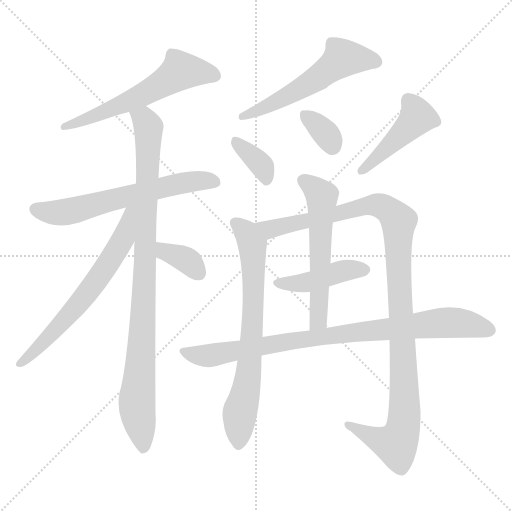
t = 0.00 s
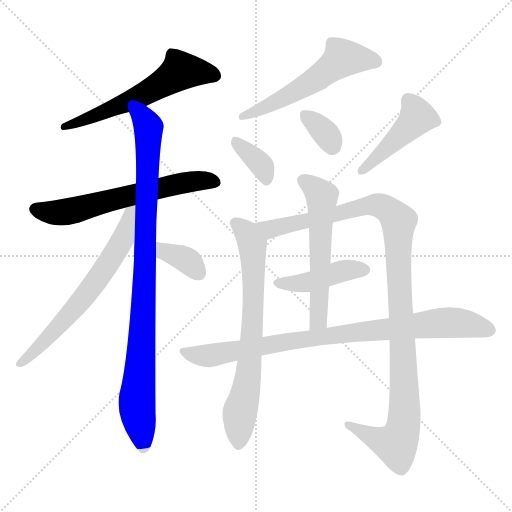
t = 2.09 s
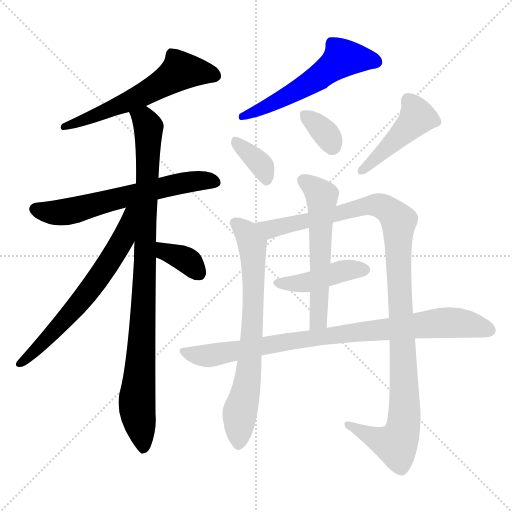
t = 4.19 s
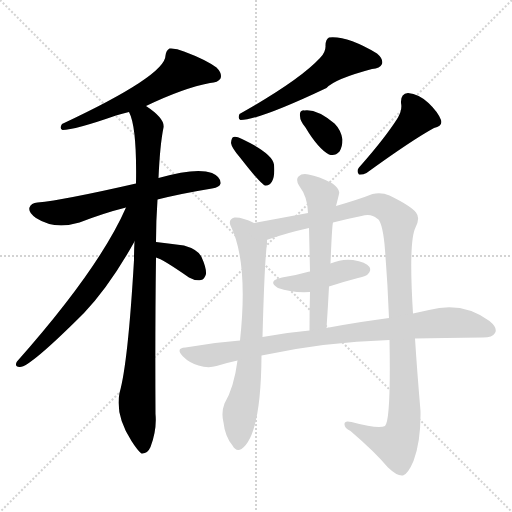
t = 6.28 s
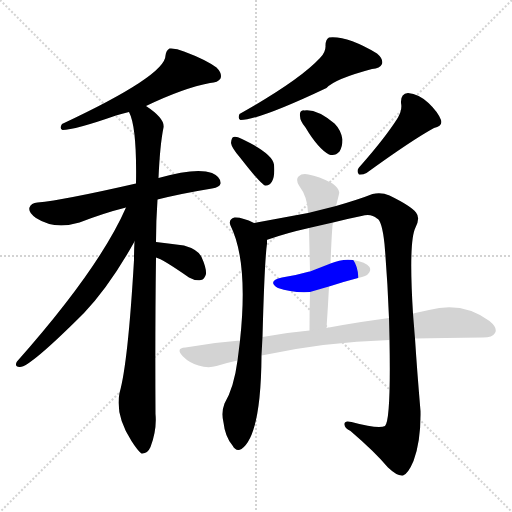
t = 8.37 s
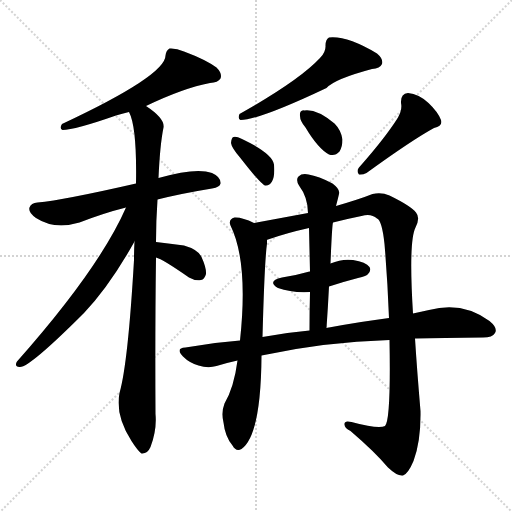
t = 10.47 s

The animated SVG that drew these frames (rendered in a browser with its animation timeline set to each time). Animation: 14 CSS @keyframes rules; one cycle of 10.47 s.

<svg version="1.1" viewBox="0 0 1024 1024" xmlns="http://www.w3.org/2000/svg">
  <g stroke="lightgray" stroke-dasharray="1,1" stroke-width="1" transform="scale(4, 4)">
    <line x1="0" y1="0" x2="256" y2="256"></line>
    <line x1="256" y1="0" x2="0" y2="256"></line>
    <line x1="128" y1="0" x2="128" y2="256"></line>
    <line x1="0" y1="128" x2="256" y2="128"></line>
  </g>
<g transform="scale(1, -1) translate(0, -900)">
   <style type="text/css">
    @keyframes keyframes0 {
      from {
       stroke: blue;
       stroke-dashoffset: 584;
       stroke-width: 128;
       }
       66% {
       animation-timing-function: step-end;
       stroke: blue;
       stroke-dashoffset: 0;
       stroke-width: 128;
       }
       to {
       stroke: black;
       stroke-width: 1024;
       }
       }
       #make-me-a-hanzi-animation-0 {
         animation: keyframes0 0.725260s both;
         animation-delay: 0.000000s;
         animation-timing-function: linear;
       }
    @keyframes keyframes1 {
      from {
       stroke: blue;
       stroke-dashoffset: 626;
       stroke-width: 128;
       }
       67% {
       animation-timing-function: step-end;
       stroke: blue;
       stroke-dashoffset: 0;
       stroke-width: 128;
       }
       to {
       stroke: black;
       stroke-width: 1024;
       }
       }
       #make-me-a-hanzi-animation-1 {
         animation: keyframes1 0.759440s both;
         animation-delay: 0.725260s;
         animation-timing-function: linear;
       }
    @keyframes keyframes2 {
      from {
       stroke: blue;
       stroke-dashoffset: 945;
       stroke-width: 128;
       }
       75% {
       animation-timing-function: step-end;
       stroke: blue;
       stroke-dashoffset: 0;
       stroke-width: 128;
       }
       to {
       stroke: black;
       stroke-width: 1024;
       }
       }
       #make-me-a-hanzi-animation-2 {
         animation: keyframes2 1.019043s both;
         animation-delay: 1.484701s;
         animation-timing-function: linear;
       }
    @keyframes keyframes3 {
      from {
       stroke: blue;
       stroke-dashoffset: 648;
       stroke-width: 128;
       }
       68% {
       animation-timing-function: step-end;
       stroke: blue;
       stroke-dashoffset: 0;
       stroke-width: 128;
       }
       to {
       stroke: black;
       stroke-width: 1024;
       }
       }
       #make-me-a-hanzi-animation-3 {
         animation: keyframes3 0.777344s both;
         animation-delay: 2.503743s;
         animation-timing-function: linear;
       }
    @keyframes keyframes4 {
      from {
       stroke: blue;
       stroke-dashoffset: 352;
       stroke-width: 128;
       }
       53% {
       animation-timing-function: step-end;
       stroke: blue;
       stroke-dashoffset: 0;
       stroke-width: 128;
       }
       to {
       stroke: black;
       stroke-width: 1024;
       }
       }
       #make-me-a-hanzi-animation-4 {
         animation: keyframes4 0.536458s both;
         animation-delay: 3.281087s;
         animation-timing-function: linear;
       }
    @keyframes keyframes5 {
      from {
       stroke: blue;
       stroke-dashoffset: 558;
       stroke-width: 128;
       }
       64% {
       animation-timing-function: step-end;
       stroke: blue;
       stroke-dashoffset: 0;
       stroke-width: 128;
       }
       to {
       stroke: black;
       stroke-width: 1024;
       }
       }
       #make-me-a-hanzi-animation-5 {
         animation: keyframes5 0.704102s both;
         animation-delay: 3.817546s;
         animation-timing-function: linear;
       }
    @keyframes keyframes6 {
      from {
       stroke: blue;
       stroke-dashoffset: 361;
       stroke-width: 128;
       }
       54% {
       animation-timing-function: step-end;
       stroke: blue;
       stroke-dashoffset: 0;
       stroke-width: 128;
       }
       to {
       stroke: black;
       stroke-width: 1024;
       }
       }
       #make-me-a-hanzi-animation-6 {
         animation: keyframes6 0.543783s both;
         animation-delay: 4.521647s;
         animation-timing-function: linear;
       }
    @keyframes keyframes7 {
      from {
       stroke: blue;
       stroke-dashoffset: 343;
       stroke-width: 128;
       }
       53% {
       animation-timing-function: step-end;
       stroke: blue;
       stroke-dashoffset: 0;
       stroke-width: 128;
       }
       to {
       stroke: black;
       stroke-width: 1024;
       }
       }
       #make-me-a-hanzi-animation-7 {
         animation: keyframes7 0.529134s both;
         animation-delay: 5.065430s;
         animation-timing-function: linear;
       }
    @keyframes keyframes8 {
      from {
       stroke: blue;
       stroke-dashoffset: 448;
       stroke-width: 128;
       }
       59% {
       animation-timing-function: step-end;
       stroke: blue;
       stroke-dashoffset: 0;
       stroke-width: 128;
       }
       to {
       stroke: black;
       stroke-width: 1024;
       }
       }
       #make-me-a-hanzi-animation-8 {
         animation: keyframes8 0.614583s both;
         animation-delay: 5.594564s;
         animation-timing-function: linear;
       }
    @keyframes keyframes9 {
      from {
       stroke: blue;
       stroke-dashoffset: 714;
       stroke-width: 128;
       }
       70% {
       animation-timing-function: step-end;
       stroke: blue;
       stroke-dashoffset: 0;
       stroke-width: 128;
       }
       to {
       stroke: black;
       stroke-width: 1024;
       }
       }
       #make-me-a-hanzi-animation-9 {
         animation: keyframes9 0.831055s both;
         animation-delay: 6.209147s;
         animation-timing-function: linear;
       }
    @keyframes keyframes10 {
      from {
       stroke: blue;
       stroke-dashoffset: 1109;
       stroke-width: 128;
       }
       78% {
       animation-timing-function: step-end;
       stroke: blue;
       stroke-dashoffset: 0;
       stroke-width: 128;
       }
       to {
       stroke: black;
       stroke-width: 1024;
       }
       }
       #make-me-a-hanzi-animation-10 {
         animation: keyframes10 1.152507s both;
         animation-delay: 7.040202s;
         animation-timing-function: linear;
       }
    @keyframes keyframes11 {
      from {
       stroke: blue;
       stroke-dashoffset: 430;
       stroke-width: 128;
       }
       58% {
       animation-timing-function: step-end;
       stroke: blue;
       stroke-dashoffset: 0;
       stroke-width: 128;
       }
       to {
       stroke: black;
       stroke-width: 1024;
       }
       }
       #make-me-a-hanzi-animation-11 {
         animation: keyframes11 0.599935s both;
         animation-delay: 8.192708s;
         animation-timing-function: linear;
       }
    @keyframes keyframes12 {
      from {
       stroke: blue;
       stroke-dashoffset: 569;
       stroke-width: 128;
       }
       65% {
       animation-timing-function: step-end;
       stroke: blue;
       stroke-dashoffset: 0;
       stroke-width: 128;
       }
       to {
       stroke: black;
       stroke-width: 1024;
       }
       }
       #make-me-a-hanzi-animation-12 {
         animation: keyframes12 0.713053s both;
         animation-delay: 8.792643s;
         animation-timing-function: linear;
       }
    @keyframes keyframes13 {
      from {
       stroke: blue;
       stroke-dashoffset: 873;
       stroke-width: 128;
       }
       74% {
       animation-timing-function: step-end;
       stroke: blue;
       stroke-dashoffset: 0;
       stroke-width: 128;
       }
       to {
       stroke: black;
       stroke-width: 1024;
       }
       }
       #make-me-a-hanzi-animation-13 {
         animation: keyframes13 0.960449s both;
         animation-delay: 9.505697s;
         animation-timing-function: linear;
       }
</style>
<path d="M 292.0 688.0 Q 367.0 724.0 420.0 734.0 Q 436.0 735.0 441.0 743.0 Q 445.0 753.0 433.0 765.0 Q 411.0 781.0 368.0 797.0 Q 352.0 804.0 339.0 803.0 Q 332.0 799.0 331.0 789.0 Q 331.0 749.0 124.0 652.0 Q 118.0 643.0 125.0 640.0 Q 149.0 640.0 232.0 669.0 Q 244.0 673.0 258.0 676.0 L 292.0 688.0 Z" fill="lightgray"></path> 
<path d="M 315.0 501.0 Q 363.0 513.0 424.0 523.0 Q 440.0 526.0 441.0 533.0 Q 442.0 546.0 424.0 554.0 Q 393.0 566.0 317.0 544.0 L 272.0 533.0 Q 128.0 500.0 75.0 495.0 Q 62.0 494.0 59.0 485.0 Q 56.0 475.0 72.0 464.0 Q 109.0 440.0 159.0 455.0 Q 208.0 474.0 252.0 485.0 L 315.0 501.0 Z" fill="lightgray"></path> 
<path d="M 312.0 416.0 Q 312.0 458.0 315.0 501.0 L 317.0 544.0 Q 320.0 611.0 327.0 645.0 Q 330.0 663.0 292.0 688.0 C 268.0 706.0 248.0 704.0 258.0 676.0 Q 274.0 646.0 272.0 533.0 L 269.0 417.0 Q 268.0 401.0 268.0 380.0 Q 256.0 173.0 239.0 114.0 Q 230.0 69.0 263.0 18.0 Q 275.0 -1.0 283.0 -7.0 Q 295.0 -8.0 301.0 6.0 Q 314.0 40.0 311.0 72.0 Q 310.0 241.0 312.0 385.0 L 312.0 416.0 Z" fill="lightgray"></path> 
<path d="M 252.0 485.0 Q 198.0 362.0 34.0 177.0 Q 28.0 167.0 39.0 166.0 Q 57.0 163.0 168.0 274.0 Q 220.0 329.0 269.0 417.0 C 319.0 506.0 264.0 512.0 252.0 485.0 Z" fill="lightgray"></path> 
<path d="M 312.0 385.0 Q 325.0 382.0 378.0 345.0 Q 390.0 338.0 402.0 340.0 Q 409.0 341.0 412.0 352.0 Q 413.0 364.0 403.0 386.0 Q 396.0 401.0 368.0 409.0 Q 341.0 413.0 312.0 416.0 C 282.0 419.0 284.0 395.0 312.0 385.0 Z" fill="lightgray"></path> 
<path d="M 640.0 784.0 Q 598.0 739.0 479.0 672.0 Q 475.0 662.0 481.0 660.0 Q 518.0 660.0 653.0 724.0 Q 669.0 742.0 744.0 762.0 Q 760.0 763.0 764.0 772.0 Q 767.0 782.0 754.0 793.0 Q 694.0 829.0 658.0 825.0 Q 651.0 821.0 651.0 809.0 Q 652.0 796.0 640.0 784.0 Z" fill="lightgray"></path> 
<path d="M 480.0 585.0 Q 522.0 531.0 530.0 529.0 Q 539.0 528.0 544.0 537.0 Q 550.0 547.0 548.0 571.0 Q 545.0 593.0 484.0 622.0 Q 472.0 628.0 467.0 626.0 Q 463.0 625.0 462.0 614.0 Q 463.0 605.0 480.0 585.0 Z" fill="lightgray"></path> 
<path d="M 611.0 645.0 Q 636.0 603.0 658.0 591.0 Q 670.0 587.0 679.0 597.0 Q 685.0 607.0 685.0 621.0 Q 682.0 640.0 669.0 653.0 Q 633.0 683.0 608.0 679.0 Q 607.0 680.0 605.0 679.0 Q 599.0 678.0 600.0 668.0 Q 600.0 658.0 611.0 645.0 Z" fill="lightgray"></path> 
<path d="M 796.0 665.0 Q 771.0 625.0 718.0 565.0 Q 712.0 558.0 718.0 551.0 Q 725.0 550.0 733.0 554.0 Q 824.0 620.0 868.0 644.0 Q 886.0 648.0 882.0 660.0 Q 876.0 676.0 857.0 694.0 Q 838.0 712.0 816.0 714.0 Q 801.0 713.0 802.0 694.0 Q 805.0 681.0 796.0 665.0 Z" fill="lightgray"></path> 
<path d="M 508.0 454.0 Q 484.0 466.0 469.0 465.0 Q 456.0 461.0 461.0 449.0 Q 497.0 376.0 480.0 219.0 L 475.0 179.0 Q 468.0 125.0 449.0 93.0 Q 442.0 75.0 447.0 55.0 Q 450.0 27.0 465.0 9.0 Q 472.0 -4.0 483.0 2.0 Q 522.0 29.0 523.0 189.0 L 525.0 226.0 Q 529.0 377.0 534.0 413.0 Q 534.0 417.0 534.0 420.0 C 535.0 442.0 535.0 442.0 508.0 454.0 Z" fill="lightgray"></path> 
<path d="M 779.0 220.0 Q 782.0 60.0 770.0 48.0 Q 758.0 41.0 703.0 56.0 Q 688.0 60.0 689.0 51.0 Q 689.0 44.0 701.0 38.0 Q 750.0 -4.0 776.0 -35.0 Q 795.0 -53.0 806.0 -51.0 Q 816.0 -48.0 827.0 -22.0 Q 842.0 18.0 841.0 78.0 Q 834.0 160.0 830.0 223.0 L 826.0 273.0 Q 817.0 417.0 831.0 445.0 Q 841.0 464.0 832.0 475.0 Q 822.0 488.0 779.0 509.0 Q 763.0 516.0 745.0 512.0 Q 720.0 502.0 672.0 488.0 L 616.0 474.0 L 508.0 454.0 C 479.0 449.0 506.0 410.0 534.0 420.0 Q 534.0 421.0 536.0 421.0 Q 573.0 434.0 618.0 444.0 L 666.0 455.0 Q 693.0 462.0 723.0 468.0 Q 742.0 474.0 754.0 463.0 Q 764.0 459.0 769.0 412.0 Q 775.0 342.0 778.0 264.0 L 779.0 220.0 Z" fill="lightgray"></path> 
<path d="M 658.0 327.0 Q 685.0 336.0 716.0 344.0 Q 734.0 348.0 736.0 352.0 Q 743.0 359.0 739.0 366.0 Q 732.0 376.0 706.0 380.0 Q 684.0 383.0 661.0 373.0 L 620.0 357.0 Q 616.0 357.0 615.0 356.0 Q 591.0 349.0 564.0 345.0 Q 533.0 338.0 556.0 324.0 Q 583.0 314.0 620.0 316.0 L 658.0 327.0 Z" fill="lightgray"></path> 
<path d="M 672.0 488.0 Q 676.0 503.0 678.0 512.0 Q 681.0 521.0 665.0 533.0 Q 637.0 548.0 617.0 551.0 Q 604.0 554.0 597.0 547.0 Q 591.0 541.0 598.0 529.0 Q 616.0 505.0 616.0 474.0 L 618.0 444.0 Q 619.0 402.0 620.0 357.0 L 620.0 316.0 Q 619.0 279.0 619.0 239.0 C 619.0 209.0 651.0 214.0 653.0 244.0 Q 656.0 287.0 658.0 327.0 L 661.0 373.0 Q 664.0 449.0 666.0 455.0 L 672.0 488.0 Z" fill="lightgray"></path> 
<path d="M 523.0 189.0 Q 647.0 216.0 779.0 220.0 L 830.0 223.0 Q 884.0 224.0 966.0 225.0 Q 985.0 225.0 990.0 234.0 Q 996.0 244.0 979.0 258.0 Q 925.0 298.0 858.0 280.0 Q 842.0 277.0 826.0 273.0 L 778.0 264.0 Q 723.0 257.0 658.0 245.0 Q 654.0 245.0 653.0 244.0 L 619.0 239.0 Q 573.0 235.0 525.0 226.0 L 480.0 219.0 Q 425.0 215.0 371.0 205.0 Q 350.0 204.0 366.0 187.0 Q 379.0 174.0 397.0 169.0 Q 416.0 163.0 433.0 168.0 Q 452.0 174.0 475.0 179.0 L 523.0 189.0 Z" fill="lightgray"></path> 
      <clipPath id="make-me-a-hanzi-clip-0">
      <path d="M 292.0 688.0 Q 367.0 724.0 420.0 734.0 Q 436.0 735.0 441.0 743.0 Q 445.0 753.0 433.0 765.0 Q 411.0 781.0 368.0 797.0 Q 352.0 804.0 339.0 803.0 Q 332.0 799.0 331.0 789.0 Q 331.0 749.0 124.0 652.0 Q 118.0 643.0 125.0 640.0 Q 149.0 640.0 232.0 669.0 Q 244.0 673.0 258.0 676.0 L 292.0 688.0 Z" fill="lightgray"></path>
      </clipPath>
      <path clip-path="url(#make-me-a-hanzi-clip-0)" d="M 430.0 748.0 L 362.0 758.0 L 279.0 707.0 L 129.0 646.0 " fill="none" id="make-me-a-hanzi-animation-0" stroke-dasharray="456 912" stroke-linecap="round"></path>

      <clipPath id="make-me-a-hanzi-clip-1">
      <path d="M 315.0 501.0 Q 363.0 513.0 424.0 523.0 Q 440.0 526.0 441.0 533.0 Q 442.0 546.0 424.0 554.0 Q 393.0 566.0 317.0 544.0 L 272.0 533.0 Q 128.0 500.0 75.0 495.0 Q 62.0 494.0 59.0 485.0 Q 56.0 475.0 72.0 464.0 Q 109.0 440.0 159.0 455.0 Q 208.0 474.0 252.0 485.0 L 315.0 501.0 Z" fill="lightgray"></path>
      </clipPath>
      <path clip-path="url(#make-me-a-hanzi-clip-1)" d="M 70.0 482.0 L 109.0 474.0 L 132.0 476.0 L 352.0 532.0 L 406.0 539.0 L 431.0 536.0 " fill="none" id="make-me-a-hanzi-animation-1" stroke-dasharray="498 996" stroke-linecap="round"></path>

      <clipPath id="make-me-a-hanzi-clip-2">
      <path d="M 312.0 416.0 Q 312.0 458.0 315.0 501.0 L 317.0 544.0 Q 320.0 611.0 327.0 645.0 Q 330.0 663.0 292.0 688.0 C 268.0 706.0 248.0 704.0 258.0 676.0 Q 274.0 646.0 272.0 533.0 L 269.0 417.0 Q 268.0 401.0 268.0 380.0 Q 256.0 173.0 239.0 114.0 Q 230.0 69.0 263.0 18.0 Q 275.0 -1.0 283.0 -7.0 Q 295.0 -8.0 301.0 6.0 Q 314.0 40.0 311.0 72.0 Q 310.0 241.0 312.0 385.0 L 312.0 416.0 Z" fill="lightgray"></path>
      </clipPath>
      <path clip-path="url(#make-me-a-hanzi-clip-2)" d="M 265.0 674.0 L 290.0 658.0 L 297.0 644.0 L 291.0 378.0 L 274.0 103.0 L 286.0 2.0 " fill="none" id="make-me-a-hanzi-animation-2" stroke-dasharray="817 1634" stroke-linecap="round"></path>

      <clipPath id="make-me-a-hanzi-clip-3">
      <path d="M 252.0 485.0 Q 198.0 362.0 34.0 177.0 Q 28.0 167.0 39.0 166.0 Q 57.0 163.0 168.0 274.0 Q 220.0 329.0 269.0 417.0 C 319.0 506.0 264.0 512.0 252.0 485.0 Z" fill="lightgray"></path>
      </clipPath>
      <path clip-path="url(#make-me-a-hanzi-clip-3)" d="M 268.0 483.0 L 259.0 476.0 L 246.0 420.0 L 201.0 350.0 L 146.0 277.0 L 40.0 173.0 " fill="none" id="make-me-a-hanzi-animation-3" stroke-dasharray="520 1040" stroke-linecap="round"></path>

      <clipPath id="make-me-a-hanzi-clip-4">
      <path d="M 312.0 385.0 Q 325.0 382.0 378.0 345.0 Q 390.0 338.0 402.0 340.0 Q 409.0 341.0 412.0 352.0 Q 413.0 364.0 403.0 386.0 Q 396.0 401.0 368.0 409.0 Q 341.0 413.0 312.0 416.0 C 282.0 419.0 284.0 395.0 312.0 385.0 Z" fill="lightgray"></path>
      </clipPath>
      <path clip-path="url(#make-me-a-hanzi-clip-4)" d="M 318.0 408.0 L 332.0 396.0 L 376.0 378.0 L 396.0 355.0 " fill="none" id="make-me-a-hanzi-animation-4" stroke-dasharray="224 448" stroke-linecap="round"></path>

      <clipPath id="make-me-a-hanzi-clip-5">
      <path d="M 640.0 784.0 Q 598.0 739.0 479.0 672.0 Q 475.0 662.0 481.0 660.0 Q 518.0 660.0 653.0 724.0 Q 669.0 742.0 744.0 762.0 Q 760.0 763.0 764.0 772.0 Q 767.0 782.0 754.0 793.0 Q 694.0 829.0 658.0 825.0 Q 651.0 821.0 651.0 809.0 Q 652.0 796.0 640.0 784.0 Z" fill="lightgray"></path>
      </clipPath>
      <path clip-path="url(#make-me-a-hanzi-clip-5)" d="M 753.0 776.0 L 736.0 782.0 L 685.0 783.0 L 612.0 728.0 L 484.0 667.0 " fill="none" id="make-me-a-hanzi-animation-5" stroke-dasharray="430 860" stroke-linecap="round"></path>

      <clipPath id="make-me-a-hanzi-clip-6">
      <path d="M 480.0 585.0 Q 522.0 531.0 530.0 529.0 Q 539.0 528.0 544.0 537.0 Q 550.0 547.0 548.0 571.0 Q 545.0 593.0 484.0 622.0 Q 472.0 628.0 467.0 626.0 Q 463.0 625.0 462.0 614.0 Q 463.0 605.0 480.0 585.0 Z" fill="lightgray"></path>
      </clipPath>
      <path clip-path="url(#make-me-a-hanzi-clip-6)" d="M 470.0 618.0 L 525.0 567.0 L 532.0 538.0 " fill="none" id="make-me-a-hanzi-animation-6" stroke-dasharray="233 466" stroke-linecap="round"></path>

      <clipPath id="make-me-a-hanzi-clip-7">
      <path d="M 611.0 645.0 Q 636.0 603.0 658.0 591.0 Q 670.0 587.0 679.0 597.0 Q 685.0 607.0 685.0 621.0 Q 682.0 640.0 669.0 653.0 Q 633.0 683.0 608.0 679.0 Q 607.0 680.0 605.0 679.0 Q 599.0 678.0 600.0 668.0 Q 600.0 658.0 611.0 645.0 Z" fill="lightgray"></path>
      </clipPath>
      <path clip-path="url(#make-me-a-hanzi-clip-7)" d="M 607.0 672.0 L 647.0 638.0 L 664.0 608.0 " fill="none" id="make-me-a-hanzi-animation-7" stroke-dasharray="215 430" stroke-linecap="round"></path>

      <clipPath id="make-me-a-hanzi-clip-8">
      <path d="M 796.0 665.0 Q 771.0 625.0 718.0 565.0 Q 712.0 558.0 718.0 551.0 Q 725.0 550.0 733.0 554.0 Q 824.0 620.0 868.0 644.0 Q 886.0 648.0 882.0 660.0 Q 876.0 676.0 857.0 694.0 Q 838.0 712.0 816.0 714.0 Q 801.0 713.0 802.0 694.0 Q 805.0 681.0 796.0 665.0 Z" fill="lightgray"></path>
      </clipPath>
      <path clip-path="url(#make-me-a-hanzi-clip-8)" d="M 817.0 698.0 L 835.0 666.0 L 724.0 558.0 " fill="none" id="make-me-a-hanzi-animation-8" stroke-dasharray="320 640" stroke-linecap="round"></path>

      <clipPath id="make-me-a-hanzi-clip-9">
      <path d="M 508.0 454.0 Q 484.0 466.0 469.0 465.0 Q 456.0 461.0 461.0 449.0 Q 497.0 376.0 480.0 219.0 L 475.0 179.0 Q 468.0 125.0 449.0 93.0 Q 442.0 75.0 447.0 55.0 Q 450.0 27.0 465.0 9.0 Q 472.0 -4.0 483.0 2.0 Q 522.0 29.0 523.0 189.0 L 525.0 226.0 Q 529.0 377.0 534.0 413.0 Q 534.0 417.0 534.0 420.0 C 535.0 442.0 535.0 442.0 508.0 454.0 Z" fill="lightgray"></path>
      </clipPath>
      <path clip-path="url(#make-me-a-hanzi-clip-9)" d="M 470.0 454.0 L 494.0 434.0 L 505.0 411.0 L 507.0 357.0 L 501.0 177.0 L 479.0 73.0 L 477.0 12.0 " fill="none" id="make-me-a-hanzi-animation-9" stroke-dasharray="586 1172" stroke-linecap="round"></path>

      <clipPath id="make-me-a-hanzi-clip-10">
      <path d="M 779.0 220.0 Q 782.0 60.0 770.0 48.0 Q 758.0 41.0 703.0 56.0 Q 688.0 60.0 689.0 51.0 Q 689.0 44.0 701.0 38.0 Q 750.0 -4.0 776.0 -35.0 Q 795.0 -53.0 806.0 -51.0 Q 816.0 -48.0 827.0 -22.0 Q 842.0 18.0 841.0 78.0 Q 834.0 160.0 830.0 223.0 L 826.0 273.0 Q 817.0 417.0 831.0 445.0 Q 841.0 464.0 832.0 475.0 Q 822.0 488.0 779.0 509.0 Q 763.0 516.0 745.0 512.0 Q 720.0 502.0 672.0 488.0 L 616.0 474.0 L 508.0 454.0 C 479.0 449.0 506.0 410.0 534.0 420.0 Q 534.0 421.0 536.0 421.0 Q 573.0 434.0 618.0 444.0 L 666.0 455.0 Q 693.0 462.0 723.0 468.0 Q 742.0 474.0 754.0 463.0 Q 764.0 459.0 769.0 412.0 Q 775.0 342.0 778.0 264.0 L 779.0 220.0 Z" fill="lightgray"></path>
      </clipPath>
      <path clip-path="url(#make-me-a-hanzi-clip-10)" d="M 516.0 451.0 L 540.0 442.0 L 747.0 490.0 L 777.0 481.0 L 797.0 455.0 L 809.0 100.0 L 802.0 28.0 L 792.0 11.0 L 780.0 13.0 L 697.0 51.0 " fill="none" id="make-me-a-hanzi-animation-10" stroke-dasharray="981 1962" stroke-linecap="round"></path>

      <clipPath id="make-me-a-hanzi-clip-11">
      <path d="M 658.0 327.0 Q 685.0 336.0 716.0 344.0 Q 734.0 348.0 736.0 352.0 Q 743.0 359.0 739.0 366.0 Q 732.0 376.0 706.0 380.0 Q 684.0 383.0 661.0 373.0 L 620.0 357.0 Q 616.0 357.0 615.0 356.0 Q 591.0 349.0 564.0 345.0 Q 533.0 338.0 556.0 324.0 Q 583.0 314.0 620.0 316.0 L 658.0 327.0 Z" fill="lightgray"></path>
      </clipPath>
      <path clip-path="url(#make-me-a-hanzi-clip-11)" d="M 558.0 335.0 L 621.0 336.0 L 698.0 361.0 L 728.0 361.0 " fill="none" id="make-me-a-hanzi-animation-11" stroke-dasharray="302 604" stroke-linecap="round"></path>

      <clipPath id="make-me-a-hanzi-clip-12">
      <path d="M 672.0 488.0 Q 676.0 503.0 678.0 512.0 Q 681.0 521.0 665.0 533.0 Q 637.0 548.0 617.0 551.0 Q 604.0 554.0 597.0 547.0 Q 591.0 541.0 598.0 529.0 Q 616.0 505.0 616.0 474.0 L 618.0 444.0 Q 619.0 402.0 620.0 357.0 L 620.0 316.0 Q 619.0 279.0 619.0 239.0 C 619.0 209.0 651.0 214.0 653.0 244.0 Q 656.0 287.0 658.0 327.0 L 661.0 373.0 Q 664.0 449.0 666.0 455.0 L 672.0 488.0 Z" fill="lightgray"></path>
      </clipPath>
      <path clip-path="url(#make-me-a-hanzi-clip-12)" d="M 607.0 539.0 L 644.0 508.0 L 637.0 266.0 L 624.0 247.0 " fill="none" id="make-me-a-hanzi-animation-12" stroke-dasharray="441 882" stroke-linecap="round"></path>

      <clipPath id="make-me-a-hanzi-clip-13">
      <path d="M 523.0 189.0 Q 647.0 216.0 779.0 220.0 L 830.0 223.0 Q 884.0 224.0 966.0 225.0 Q 985.0 225.0 990.0 234.0 Q 996.0 244.0 979.0 258.0 Q 925.0 298.0 858.0 280.0 Q 842.0 277.0 826.0 273.0 L 778.0 264.0 Q 723.0 257.0 658.0 245.0 Q 654.0 245.0 653.0 244.0 L 619.0 239.0 Q 573.0 235.0 525.0 226.0 L 480.0 219.0 Q 425.0 215.0 371.0 205.0 Q 350.0 204.0 366.0 187.0 Q 379.0 174.0 397.0 169.0 Q 416.0 163.0 433.0 168.0 Q 452.0 174.0 475.0 179.0 L 523.0 189.0 Z" fill="lightgray"></path>
      </clipPath>
      <path clip-path="url(#make-me-a-hanzi-clip-13)" d="M 368.0 196.0 L 423.0 189.0 L 582.0 219.0 L 872.0 254.0 L 935.0 252.0 L 978.0 240.0 " fill="none" id="make-me-a-hanzi-animation-13" stroke-dasharray="745 1490" stroke-linecap="round"></path>

</g>
</svg>
